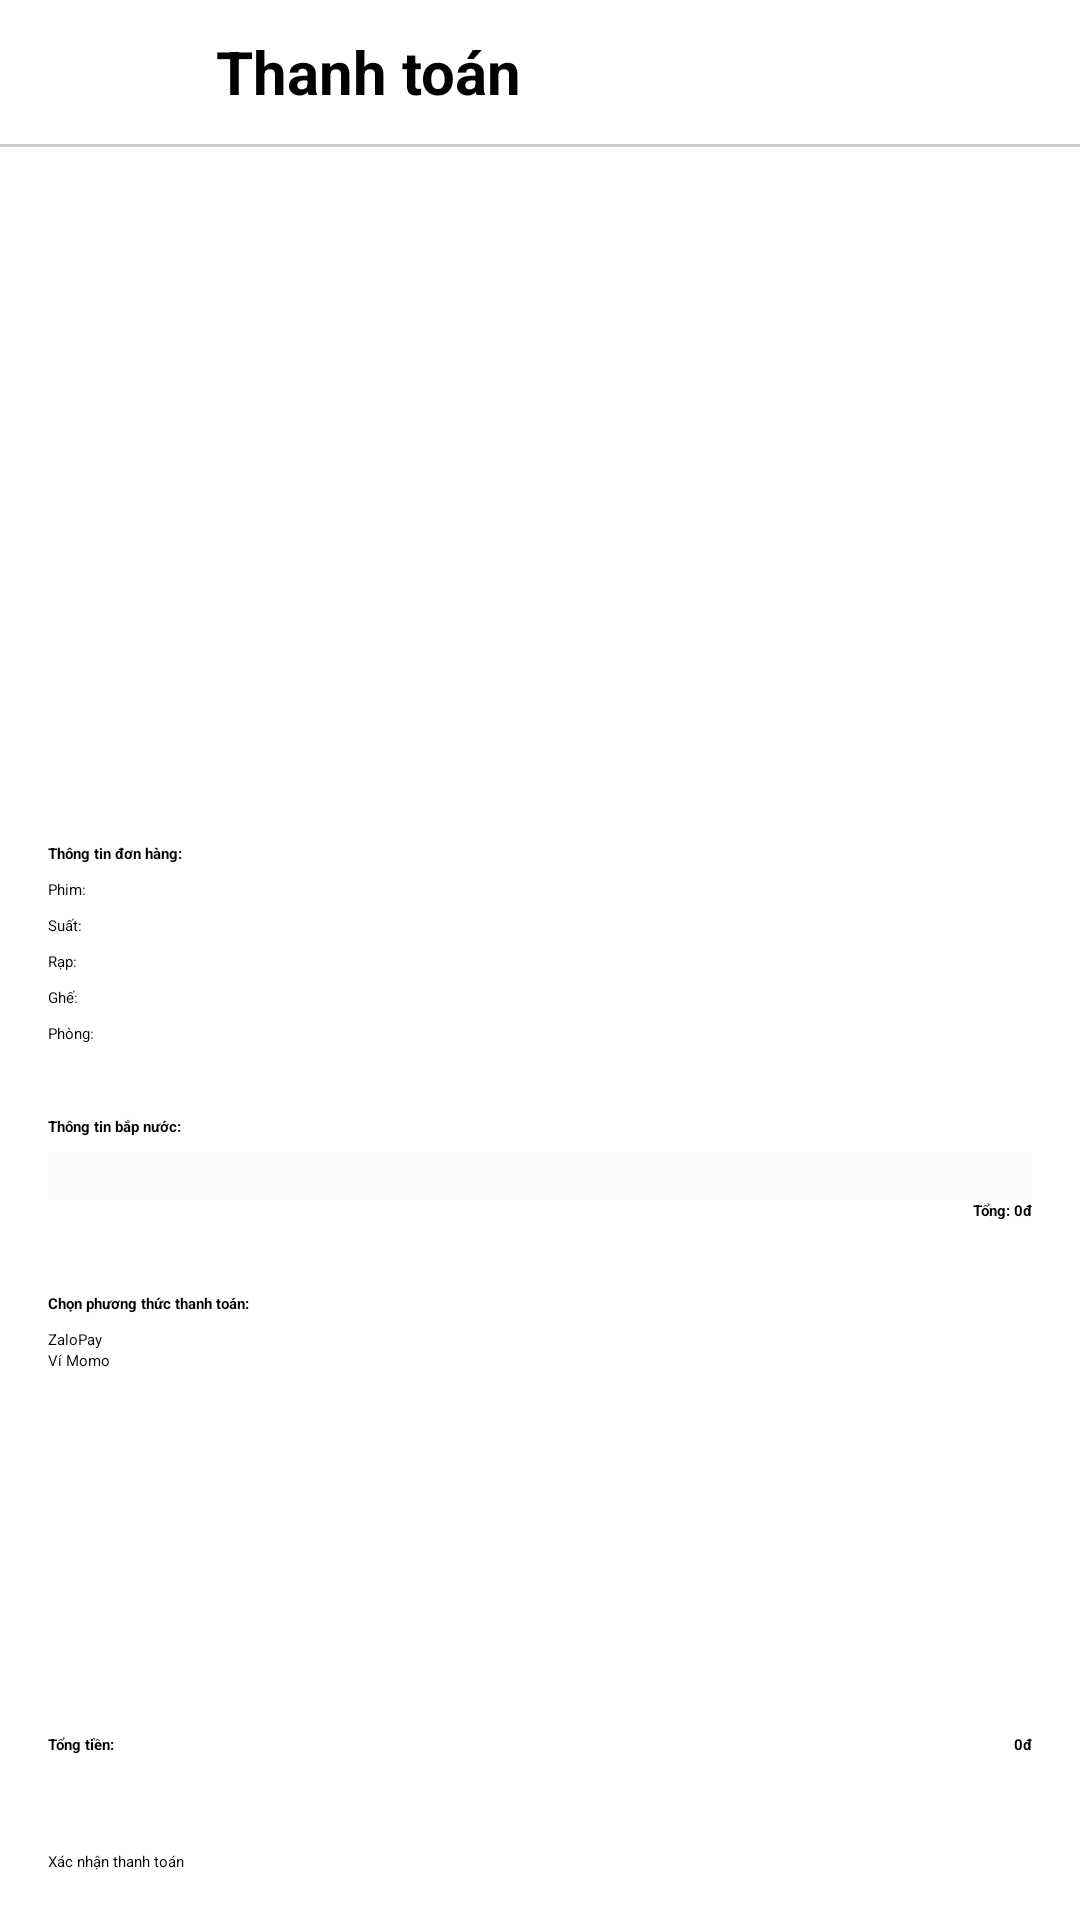

Layout XML and referenced resources for this Android screen:
<!-- AndroidManifest.xml: application theme Theme.DoAnMobile -->
<!-- res/layout/activity_payment.xml -->
<?xml version="1.0" encoding="utf-8"?>
<LinearLayout xmlns:android="http://schemas.android.com/apk/res/android"
    android:layout_width="match_parent"
    android:layout_height="match_parent"
    android:orientation="vertical"
    android:background="@color/white"
    android:id="@+id/payment">

    
    <LinearLayout
        android:layout_width="match_parent"
        android:layout_height="48dp"
        android:gravity="center_vertical"
        android:orientation="horizontal"
        android:paddingStart="8dp"
        android:paddingEnd="8dp">

        <ImageButton
            android:id="@+id/btnBack"
            android:layout_width="48dp"
            android:layout_height="48dp"
            android:background="@color/white"
            android:contentDescription="Quay lại"
            android:src="@drawable/ic_back" />

        <TextView
            android:layout_width="wrap_content"
            android:layout_height="wrap_content"
            android:layout_marginStart="16dp"
            android:text="Thanh toán"
            android:textColor="@android:color/black"
            android:textSize="20sp"
            android:textStyle="bold" />
    </LinearLayout>

    <View
        android:layout_width="match_parent"
        android:layout_height="1dp"
        android:background="#CCCCCC" />

    
    <ScrollView
        android:layout_width="match_parent"
        android:layout_height="0dp"
        android:layout_weight="1"
        android:padding="16dp">

        <LinearLayout
            android:layout_width="match_parent"
            android:layout_height="wrap_content"
            android:orientation="vertical">

            
            <ImageView
                android:id="@+id/imgMoviePoster"
                android:layout_width="match_parent"
                android:layout_height="200dp"
                android:layout_marginBottom="16dp"
                android:contentDescription="Ảnh phim"
                android:scaleType="centerCrop" />

            
            <TextView
                android:layout_width="wrap_content"
                android:layout_height="wrap_content"
                android:layout_marginBottom="5dp"
                android:text="Thông tin đơn hàng:"
                android:textStyle="bold" />

            <TextView
                android:id="@+id/txtMovieName"
                android:layout_width="wrap_content"
                android:layout_height="wrap_content"
                android:layout_marginBottom="5dp"
                android:text="Phim: " />

            <TextView
                android:id="@+id/txtShowTime"
                android:layout_width="wrap_content"
                android:layout_height="wrap_content"
                android:layout_marginBottom="5dp"
                android:text="Suất: " />

            <TextView
                android:id="@+id/txtCinema"
                android:layout_width="wrap_content"
                android:layout_height="wrap_content"
                android:layout_marginBottom="5dp"
                android:text="Rạp: " />

            <TextView
                android:id="@+id/txtSeats"
                android:layout_width="wrap_content"
                android:layout_height="wrap_content"
                android:layout_marginBottom="5dp"
                android:text="Ghế: " />

            <TextView
                android:id="@+id/txtRoom"
                android:layout_width="wrap_content"
                android:layout_height="wrap_content"
                android:layout_marginBottom="24dp"
                android:text="Phòng: " />

            
            <LinearLayout
                android:id="@+id/layoutComboInfo"
                android:layout_width="match_parent"
                android:layout_height="wrap_content"
                android:layout_marginBottom="24dp"
                android:orientation="vertical">

                <TextView
                    android:layout_width="wrap_content"
                    android:layout_height="wrap_content"
                    android:layout_marginBottom="5dp"
                    android:text="Thông tin bắp nước:"
                    android:textStyle="bold" />

                
                
                <LinearLayout
                    android:id="@+id/layoutComboList"
                    android:layout_width="match_parent"
                    android:layout_height="wrap_content"
                    android:orientation="vertical"
                    android:padding="8dp"
                    android:background="#F9F9F9" />

                
                <LinearLayout
                    android:layout_width="match_parent"
                    android:layout_height="wrap_content"
                    android:gravity="end"
                    android:orientation="horizontal">

                    <TextView
                        android:layout_width="wrap_content"
                        android:layout_height="wrap_content"
                        android:text="Tổng: "
                        android:textStyle="bold" />

                    <TextView
                        android:id="@+id/txtTotalComboPrice"
                        android:layout_width="wrap_content"
                        android:layout_height="wrap_content"
                        android:text="0đ"
                        android:textStyle="bold" />
                </LinearLayout>

            </LinearLayout>
            
            <TextView
                android:layout_width="wrap_content"
                android:layout_height="wrap_content"
                android:layout_marginBottom="5dp"
                android:text="Chọn phương thức thanh toán:"
                android:textStyle="bold" />

            <RadioGroup
                android:id="@+id/radioPaymentMethod"
                android:layout_width="match_parent"
                android:layout_height="wrap_content">

                <RadioButton
                    android:id="@+id/radioZaloPay"
                    android:layout_width="wrap_content"
                    android:layout_height="wrap_content"
                    android:text="ZaloPay" />

                <RadioButton
                    android:id="@+id/radioCash"
                    android:layout_width="wrap_content"
                    android:layout_height="wrap_content"
                    android:text="Ví Momo" />
            </RadioGroup>
        </LinearLayout>
    </ScrollView>

    
    <LinearLayout
        android:layout_width="match_parent"
        android:layout_height="wrap_content"
        android:orientation="horizontal"
        android:padding="16dp">

        <TextView
            android:layout_width="wrap_content"
            android:layout_height="wrap_content"
            android:layout_weight="1"
            android:text="Tổng tiền:"
            android:textStyle="bold" />

        <TextView
            android:id="@+id/txtTotalPrice"
            android:layout_width="wrap_content"
            android:layout_height="wrap_content"
            android:text="0đ"
            android:textStyle="bold" />
    </LinearLayout>

    
    <Button
        android:id="@+id/btnConfirmPayment"
        android:layout_width="match_parent"
        android:layout_height="wrap_content"
        android:layout_margin="16dp"
        android:text="Xác nhận thanh toán" />
</LinearLayout>
<!-- resources referenced by this layout -->
<resources>
  <color name="white">#FFFFFFFF</color>
</resources>
